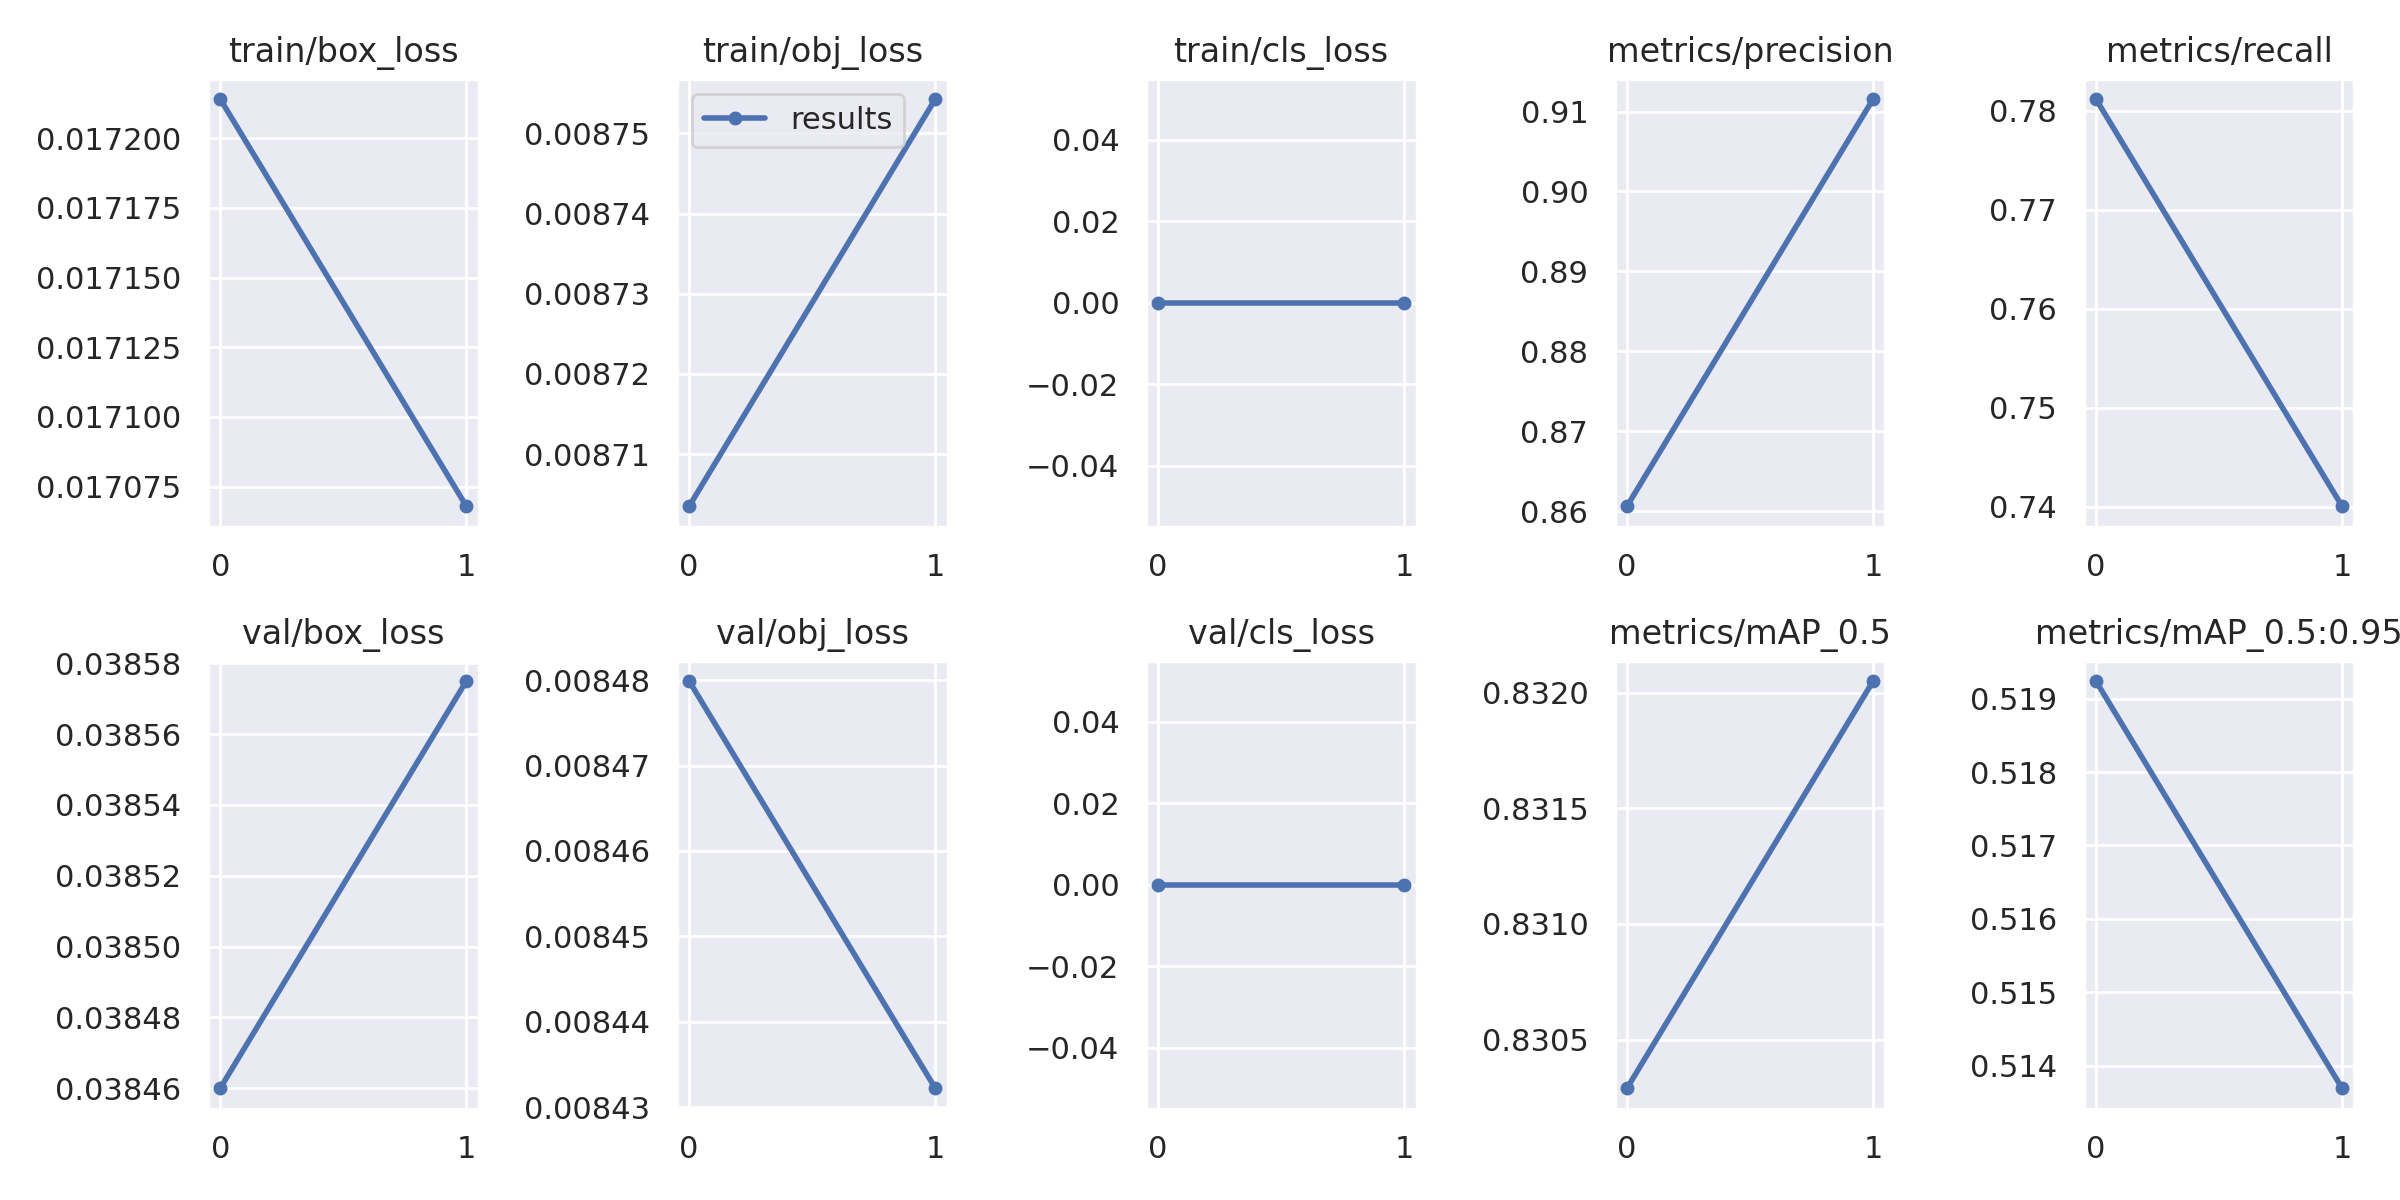

The table this chart was drawn from, first rows:
epoch, train/box_loss, train/obj_loss, train/cls_loss, metrics/precision, metrics/recall, metrics/mAP_0.5, metrics/mAP_0.5:0.95, val/box_loss, val/obj_loss, val/cls_loss, x/lr0, x/lr1, x/lr2
0, 0.01721, 0.008703, 0, 0.8606, 0.7812, 0.8303, 0.5192, 0.03846, 0.00848, 0, 2e-06, 2e-06, 2e-06
1, 0.01707, 0.008754, 0, 0.9116, 0.74, 0.832, 0.5137, 0.03857, 0.008432, 0, 2e-06, 2e-06, 2e-06
